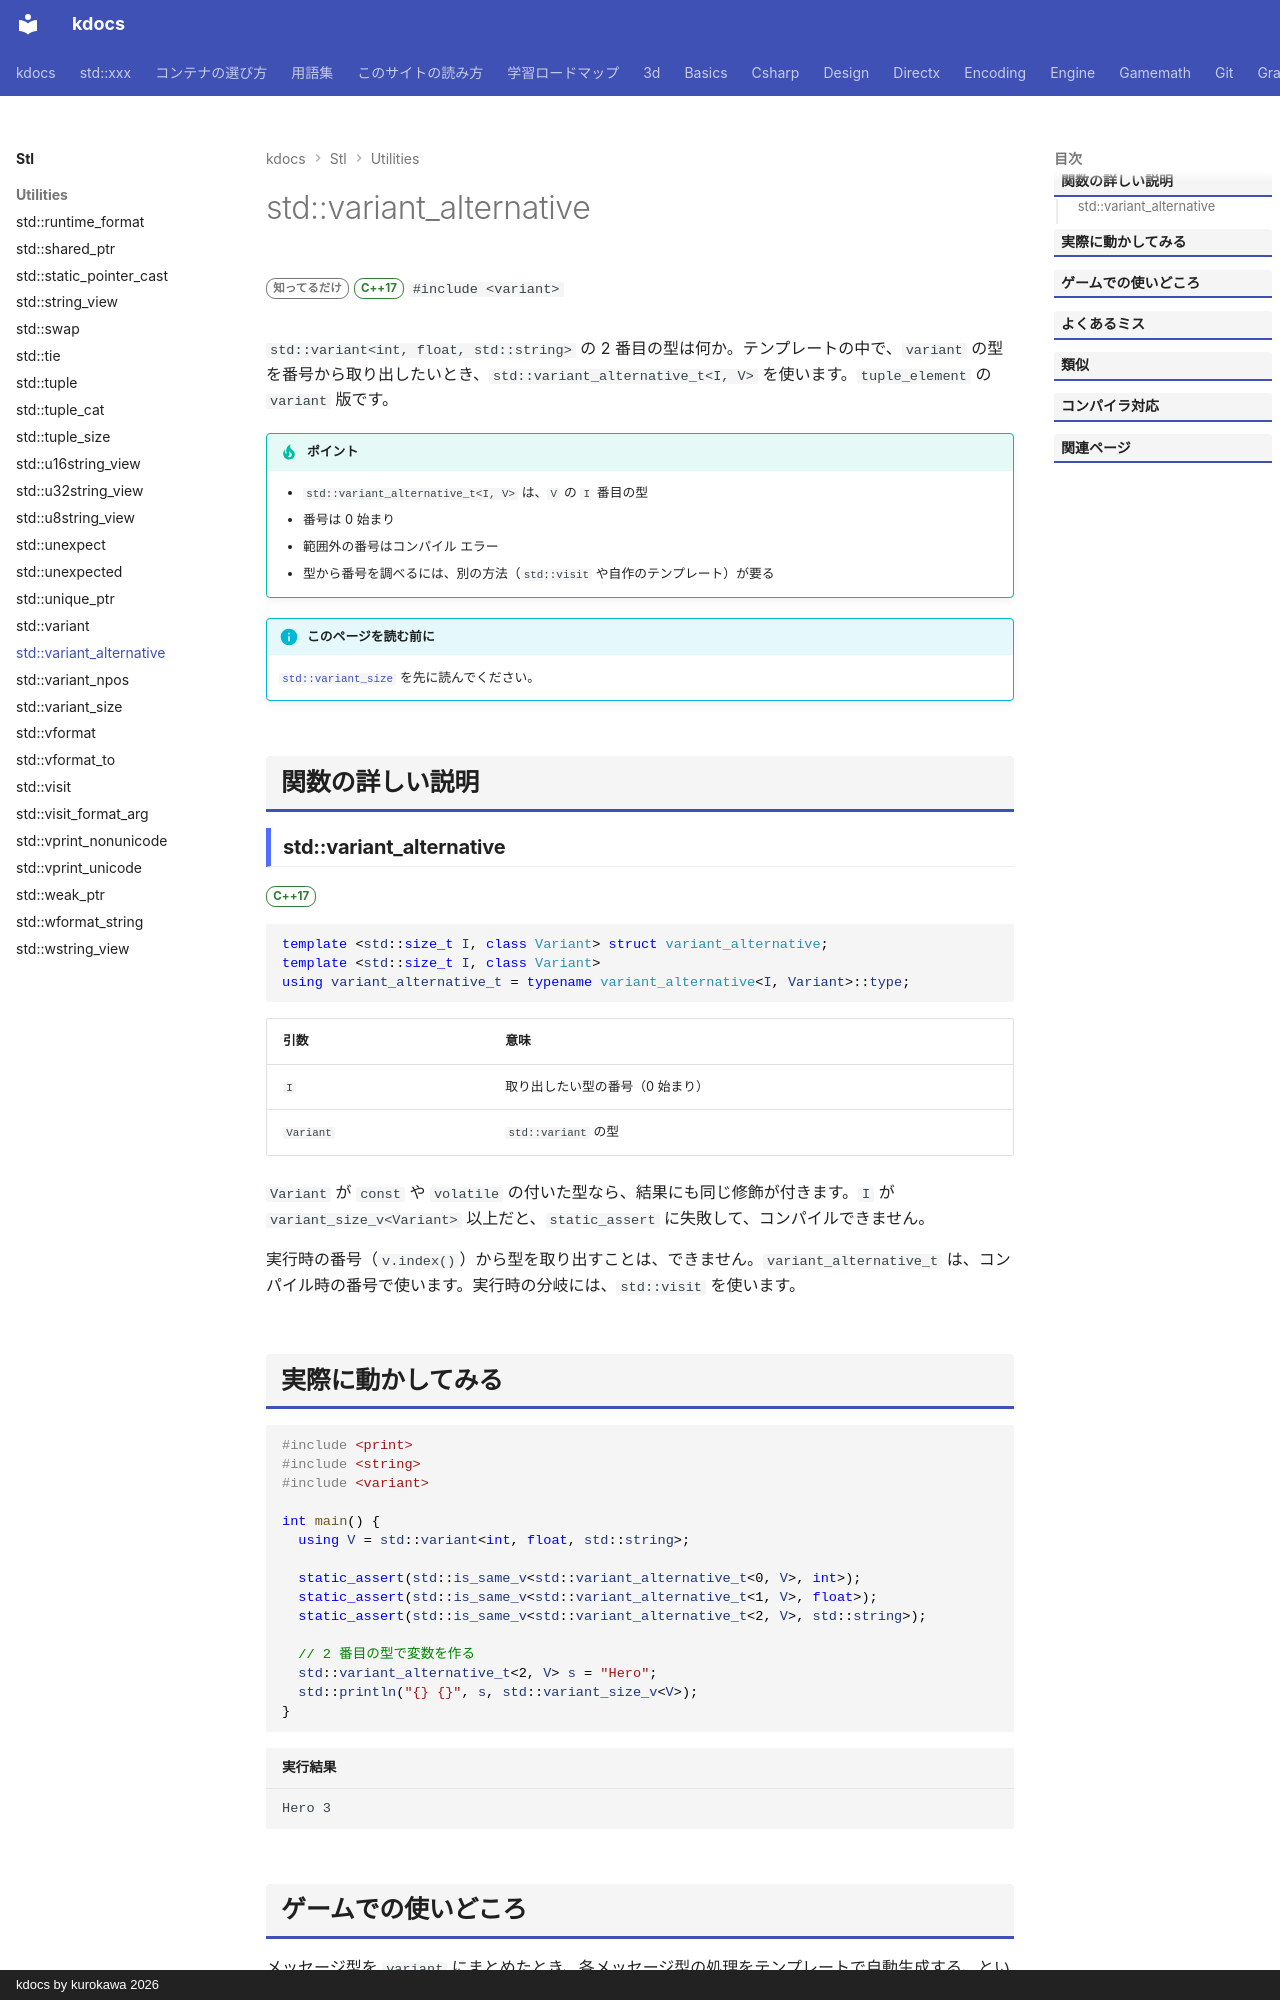

repository: qwzxdf/kdocs · page: stl/utilities/variant_alternative/index.html · generator: mkdocs · copyright: kdocs by kurokawa 2026

---
title: std::variant_alternative
summary: "variant の N 番目の選択肢の型を取り出す。"
order: 900
tags:
  - ユーティリティ
---

# std::variant_alternative

<div class="page-badges" markdown>
<span class="rank rank-rare">知ってるだけ</span>
<span class="ver ver-17">C++17</span>
`#include <variant>`
</div>

`std::variant<int, float, std::string>` の 2 番目の型は何か。テンプレートの中で、`variant` の型を番号から取り出したいとき、`std::variant_alternative_t<I, V>` を使います。`tuple_element` の `variant` 版です。

!!! tip "ポイント"
    - `std::variant_alternative_t<I, V>` は、`V` の `I` 番目の型
    - 番号は 0 始まり
    - 範囲外の番号はコンパイル エラー
    - 型から番号を調べるには、別の方法（`std::visit` や自作のテンプレート）が要る

!!! info "このページを読む前に"
    [`std::variant_size`](variant_size.md) を先に読んでください。

## 関数の詳しい説明

### std::variant_alternative {#variant_alternative}

<span class="ver ver-17">C++17</span>

```cpp
template <std::size_t I, class Variant> struct variant_alternative;
template <std::size_t I, class Variant>
using variant_alternative_t = typename variant_alternative<I, Variant>::type;
```

| 引数 | 意味 |
| --- | --- |
| `I` | 取り出したい型の番号（0 始まり） |
| `Variant` | `std::variant` の型 |

`Variant` が `const` や `volatile` の付いた型なら、結果にも同じ修飾が付きます。`I` が `variant_size_v<Variant>` 以上だと、`static_assert` に失敗して、コンパイルできません。

実行時の番号（`v.index()`）から型を取り出すことは、できません。`variant_alternative_t` は、コンパイル時の番号で使います。実行時の分岐には、`std::visit` を使います。
